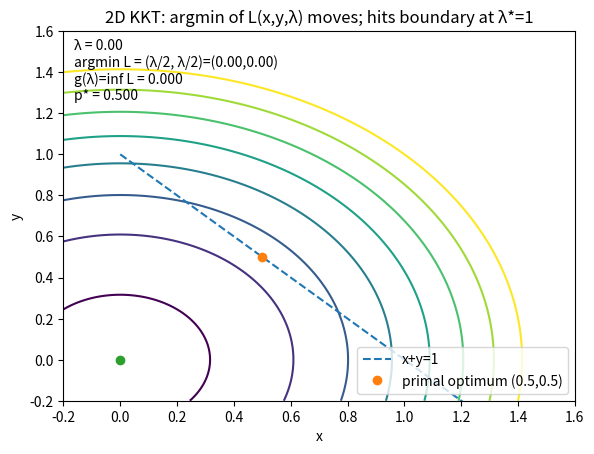

This figure's Python source: (Note: this script raises an exception after producing the figure.)
import numpy as np
import matplotlib
matplotlib.use("Agg")
import matplotlib.pyplot as plt
from matplotlib.animation import FuncAnimation, PillowWriter

# ------------------------------
# GIF 1: 2D KKT geometry
# Primal: min x^2+y^2  s.t. x+y >= 1   (equiv f1=1-x-y<=0)
# L(x,y,λ)=x^2+y^2 + λ(1-x-y), λ>=0
# argmin: (λ/2, λ/2)
# g(λ)=λ-λ^2/2, max at λ*=1 with value 1/2
# ------------------------------
lam_frames = np.linspace(0.0, 2.0, 31)

def g2(lam):
    return lam - 0.5*lam**2

xx = np.linspace(-0.2, 1.6, 140)
yy = np.linspace(-0.2, 1.6, 140)
X, Y = np.meshgrid(xx, yy)
F0 = X**2 + Y**2

fig, ax = plt.subplots(figsize=(6.6, 4.8))
ax.set_title("2D KKT: argmin of L(x,y,λ) moves; hits boundary at λ*=1")
ax.set_xlabel("x"); ax.set_ylabel("y")
ax.set_xlim(-0.2, 1.6); ax.set_ylim(-0.2, 1.6)

ax.contour(X, Y, F0, levels=np.linspace(0.1, 2.0, 8))
ax.plot([0, 1.8], [1, -0.8], linestyle="--", label="x+y=1")
ax.plot([0.5], [0.5], marker="o", linestyle="", label="primal optimum (0.5,0.5)")
pt, = ax.plot([0.0], [0.0], marker="o", linestyle="")
txt = ax.text(0.02, 0.98, "", transform=ax.transAxes, va="top")
ax.legend(loc="lower right")

def update_kkt(i):
    lam = float(lam_frames[i])
    xs = lam/2.0; ys = lam/2.0
    pt.set_data([xs], [ys])
    txt.set_text(
        f"λ = {lam:.2f}\n"
        f"argmin L = (λ/2, λ/2)=({xs:.2f},{ys:.2f})\n"
        f"g(λ)=inf L = {g2(lam):.3f}\n"
        f"p* = 0.500"
    )
    return pt, txt

anim1 = FuncAnimation(fig, update_kkt, frames=len(lam_frames), interval=90, blit=True)
anim1.save("topics/09-duality/assets/duality_kkt_2d_fast.gif", writer=PillowWriter(fps=10))
plt.close(fig)

# ------------------------------
# GIF 2: Sensitivity / supporting line
# p(u)=min (x-2)^2 s.t. x<=1+u
# p(u)=(1-u)^2 for u<=1, else 0
# supporting line: ℓ_λ(u)=1-λu; true λ*=2
# ------------------------------
u = np.linspace(-1.0, 2.0, 500)
p_u = np.where(u <= 1.0, (1.0 - u)**2, 0.0)
lam_frames2 = np.linspace(0.0, 4.0, 41)

fig2, ax2 = plt.subplots(figsize=(6.6, 4.6))
ax2.set_title("Sensitivity: p(u) and ℓ_λ(u)=1-λu (true λ*=2)")
ax2.set_xlabel("u (relax constraint: x ≤ 1+u)")
ax2.set_ylabel("p(u)")
ax2.plot(u, p_u, label="p(u)")
ax2.axvline(0.0, linestyle="--", label="u0=0")
ax2.axvline(1.0, linestyle="--", label="kink u=1")
lineL, = ax2.plot(u, 1.0 - lam_frames2[0]*u, label="ℓ_λ(u)=1-λu")
txt2 = ax2.text(0.02, 0.98, "", transform=ax2.transAxes, va="top")
ax2.set_ylim(-1.0, 3.2)
ax2.legend(loc="upper right")

def update_sens(i):
    lam = float(lam_frames2[i])
    lineL.set_ydata(1.0 - lam*u)
    txt2.set_text(f"λ = {lam:.2f}\nline: ℓ_λ(u)=1-λu\n(subgradient at u=0 is λ*=2)")
    return lineL, txt2

anim2 = FuncAnimation(fig2, update_sens, frames=len(lam_frames2), interval=90, blit=True)
anim2.save("topics/09-duality/assets/duality_sensitivity_supporting_line_fast.gif", writer=PillowWriter(fps=10))
plt.close(fig2)

# ------------------------------
# GIF 3: Farkas Certificate (Redesigned)
# Infeasible System: x+y <= 0 AND x+y >= 1
# Certificate: y_vec >= 0 s.t. A^T y = 0, b^T y < 0.
# A = [[1, 1], [-1, -1]], b = [0, -1]
# Cert y = [1, 1] -> A^T y = [0, 0], b^T y = -1 < 0.
# Animation: Rotate a vector 'v' and check if it separates the sets or certifies infeasibility.
# Actually, let's visualize the "Theorem of Alternatives" geometry.
# The set {Ax | x} is a subspace (line x=y). The set {z | z <= b} is a shifted quadrant.
# They don't intersect. The certificate is the separating hyperplane normal.
# ------------------------------

fig3, ax3 = plt.subplots(figsize=(6.0, 5.0))
ax3.set_title("Farkas' Lemma: Separating Hyperplane Certificate")
ax3.set_xlim(-2, 2)
ax3.set_ylim(-2, 2)
ax3.grid(True, alpha=0.3)

# Draw the two conflicting halfspaces in primal space (x, y)
# 1. x + y <= 0
x_vals = np.linspace(-2, 2, 100)
ax3.fill_between(x_vals, -2, -x_vals, color='blue', alpha=0.1, label="x+y <= 0")
# 2. x + y >= 1  =>  -x - y <= -1
ax3.fill_between(x_vals, 1-x_vals, 2, color='red', alpha=0.1, label="x+y >= 1")

# Draw the separating hyperplane (certificate)
# Normal vector c = (1, 1).
# We want to show a vector 'y' that proves disjointness.
# In Farkas for Ax <= b, the cert y >= 0 proves b^T y < 0 while A^T y = 0.
# Here, primal x is unconstrained sign? No, standard Farkas is usually x >= 0 or Ax=b.
# Let's stick to the specific constraints visual:
# The gap is between the lines x+y=0 and x+y=1.
# A separating line is x+y = 0.5.
line_sep, = ax3.plot(x_vals, 0.5 - x_vals, 'k--', linewidth=2, label="Separator")

txt3 = ax3.text(0.02, 0.95, "", transform=ax3.transAxes, va="top", fontsize=10)
# No real animation needed for the static geometry, but let's rotate the normal to show ONLY (1,1) works.

angles = np.linspace(0, 2*np.pi, 60)

# Use a line for the animating vector
vec_line, = ax3.plot([], [], 'g-', linewidth=2)

def update_farkas_safe(i):
    angle = angles[i]
    dx = np.cos(angle)
    dy = np.sin(angle)

    is_separating = abs(angle - np.pi/4) < 0.2

    # Update vector line from (0,0.5) to (dx, dy) scaled
    vec_line.set_data([0, dx], [0.5, 0.5+dy])
    vec_line.set_color('green' if is_separating else 'gray')

    txt3.set_text(f"Normal direction: {np.degrees(angle):.0f}°\n" +
                  ("CERTIFICATE FOUND (y >= 0, separates)" if is_separating else "Invalid direction"))

    return txt3, vec_line

anim3 = FuncAnimation(fig3, update_farkas_safe, frames=len(angles), interval=50, blit=True)
anim3.save("topics/09-duality/assets/duality_farkas_xy_infeasible.gif", writer=PillowWriter(fps=15))
plt.close(fig3)


# ------------------------------
# GIF 4: Saddle Point Path (Enhanced)
# Primal: min (x-1)^2 s.t. x <= 0. (Optimum x*=0, p*=1)
# Lagrangian L(x,λ) = (x-1)^2 + λx.
# Saddle point at x*=0, λ*=2.
# ------------------------------
x_min, x_max = -1.5, 1.5
lam_min, lam_max = 0, 4
X_grid, Lam_grid = np.meshgrid(np.linspace(x_min, x_max, 50), np.linspace(lam_min, lam_max, 50))
L_grid = (X_grid - 1)**2 + Lam_grid * X_grid

fig4, ax4 = plt.subplots(figsize=(6, 5))
ax4.set_title("Primal-Dual Dynamics -> Saddle Point (0, 2)")
ax4.set_xlabel("Primal x")
ax4.set_ylabel("Dual λ")
contour = ax4.contour(X_grid, Lam_grid, L_grid, levels=20, cmap='viridis', alpha=0.5)
ax4.plot(0, 2, 'r*', markersize=15, label="Saddle Point (0,2)")

# Gradient flow path
# dx/dt = -dL/dx = -(2(x-1) + λ)
# dλ/dt = +dL/dλ = x  (projected to λ>=0)
path_x = [1.0]
path_lam = [0.0]
dt = 0.05
for _ in range(100):
    curr_x = path_x[-1]
    curr_lam = path_lam[-1]

    dx = - (2*(curr_x - 1) + curr_lam)
    dlam = curr_x

    new_x = curr_x + dt * dx
    new_lam = max(0, curr_lam + dt * dlam) # Projection

    path_x.append(new_x)
    path_lam.append(new_lam)

line_path, = ax4.plot([], [], 'k.-', linewidth=1, markersize=3, label="Uzawa Iteration")
point_head, = ax4.plot([], [], 'ko', markersize=6)
txt4 = ax4.text(0.02, 0.95, "", transform=ax4.transAxes)

ax4.legend()

def update_saddle(i):
    line_path.set_data(path_x[:i], path_lam[:i])
    point_head.set_data([path_x[i]], [path_lam[i]])
    txt4.set_text(f"Iter {i}: x={path_x[i]:.2f}, λ={path_lam[i]:.2f}")
    return line_path, point_head, txt4

anim4 = FuncAnimation(fig4, update_saddle, frames=len(path_x), interval=50, blit=True)
anim4.save("topics/09-duality/assets/duality_saddle_path.gif", writer=PillowWriter(fps=15))
plt.close(fig4)
